Labelled photos from "organizado", an image-classification folder in wscneto/atividades_visao_computacional. The possible labels are: bebida, biscoito, chocolate.

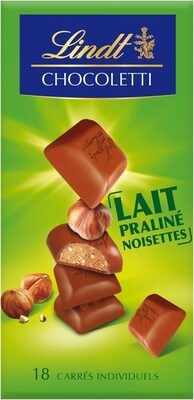
Label: chocolate

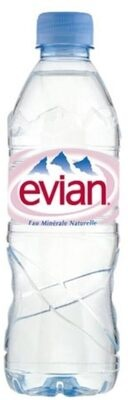
Label: bebida

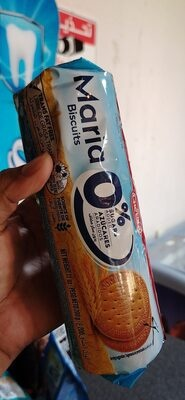
Label: biscoito

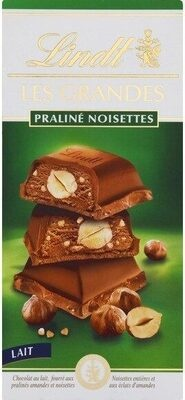
Label: chocolate

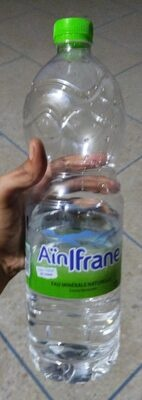
Label: bebida

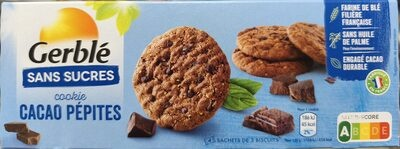
Label: biscoito
